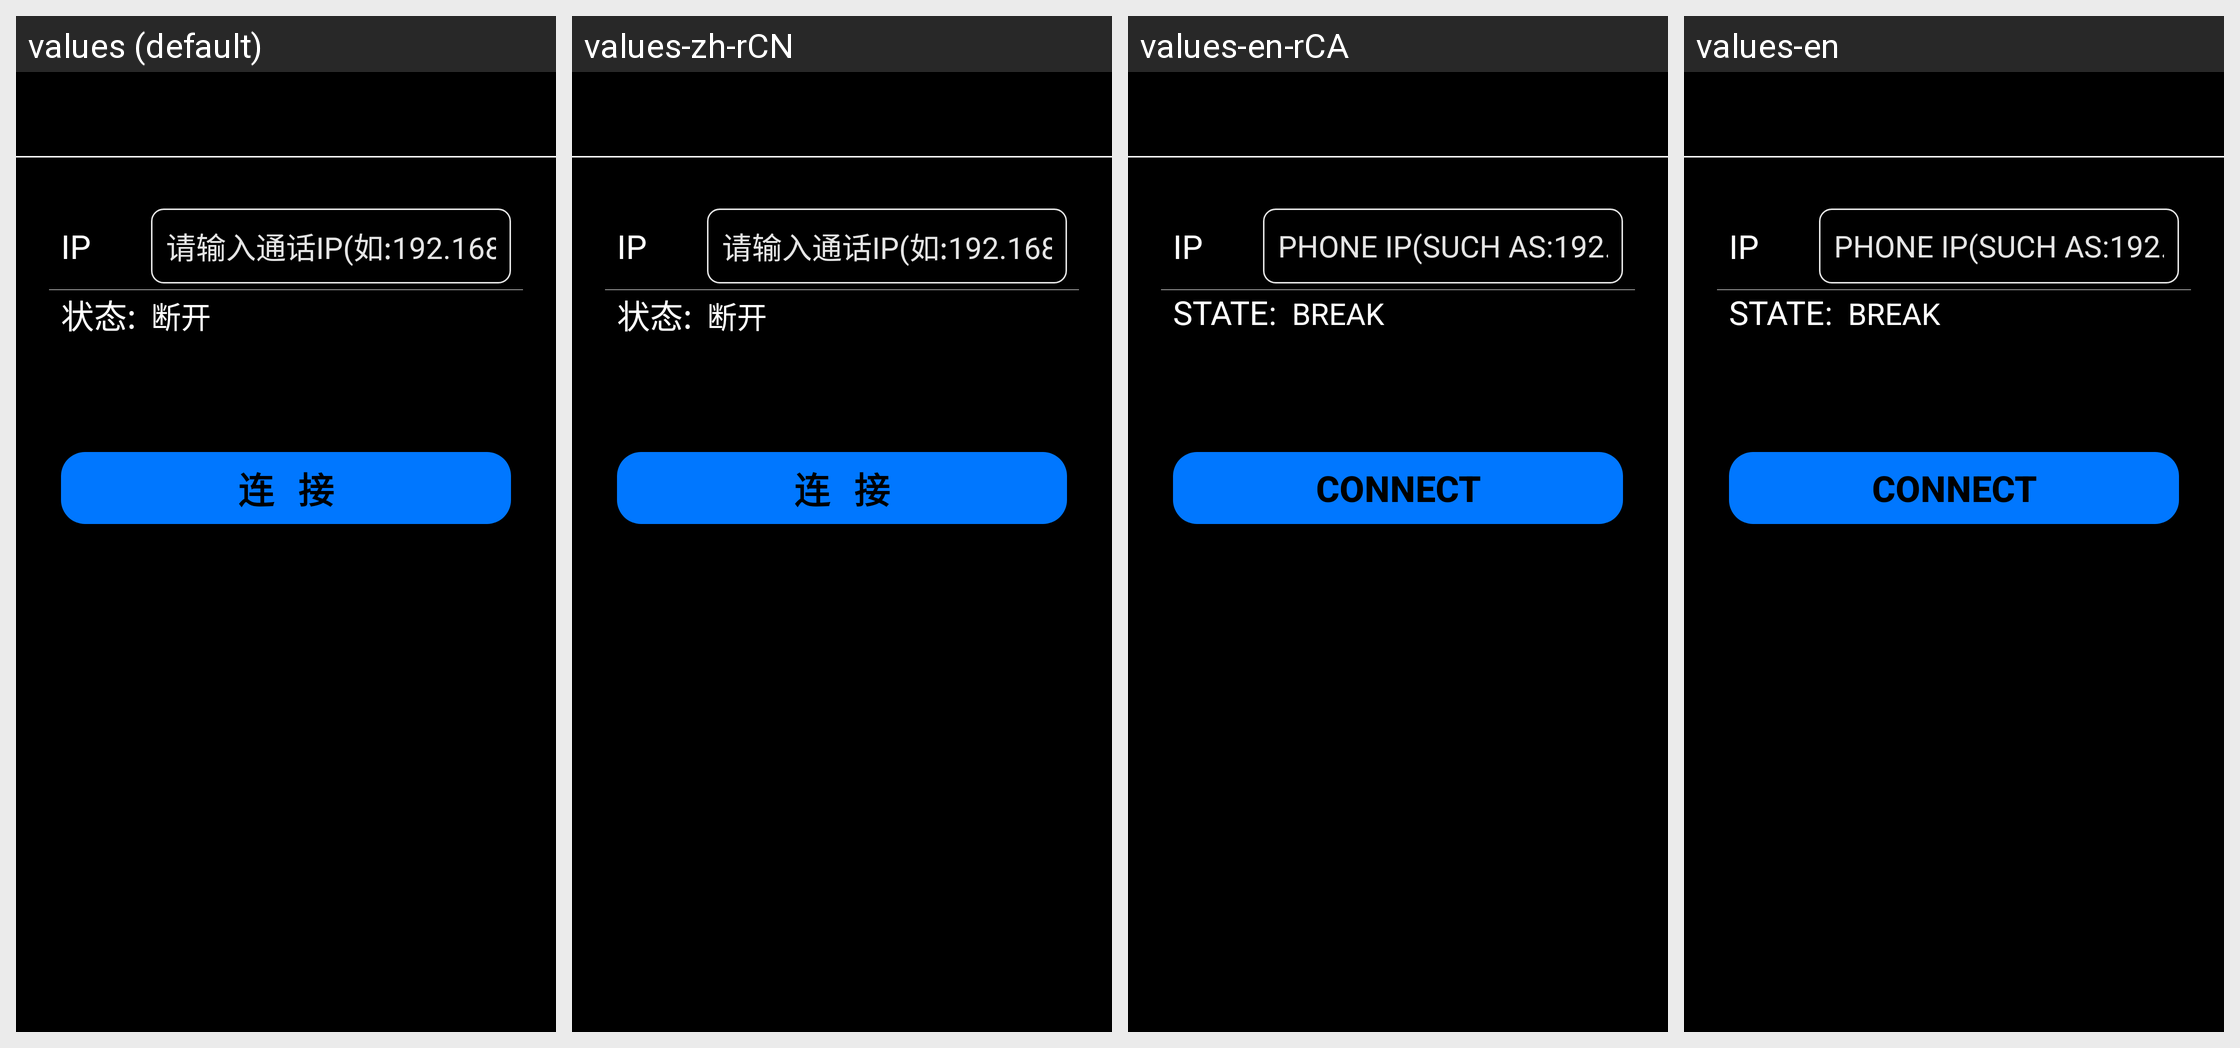

Here is an Android app screen in its default locale and in the app's own translations. Write out the translated-string differences for the strings that appear on this screen.
Android screen res/layout/activity_voice_call.xml rendered under 4 locales, left to right: values (default), values-zh-rCN, values-en-rCA, values-en. Device: Nexus 5 (rendered at 1080×1920; each locale shown at half size, 540×960, under a caption strip naming it); theme AppTheme.
Other locales in the repository, not shown: values-ko-rKR.
Strings drawn on this screen, with the default value and each locale's value (text and hints the layout hard-codes, and strings that could not be matched under every locale, appear in the picture but are not listed):

voice_call_ip
  values: IP
  values-zh-rCN: IP
  values-en-rCA: IP
  values-en: IP

voice_call_ip_hint
  values: 请输入通话IP(如:192.168.0.1)
  values-zh-rCN: 请输入通话IP(如:192.168.0.1)
  values-en-rCA: PHONE IP(SUCH AS:192.168.0.1)
  values-en: PHONE IP(SUCH AS:192.168.0.1)

voice_call_state
  values: 状态:
  values-zh-rCN: 状态:
  values-en-rCA: STATE:
  values-en: STATE:

voice_call_disconnect_txt
  values: 断开
  values-zh-rCN: 断开
  values-en-rCA: BREAK
  values-en: BREAK

voice_call_connect_but
  values: 连   接
  values-zh-rCN: 连   接
  values-en-rCA: CONNECT
  values-en: CONNECT
